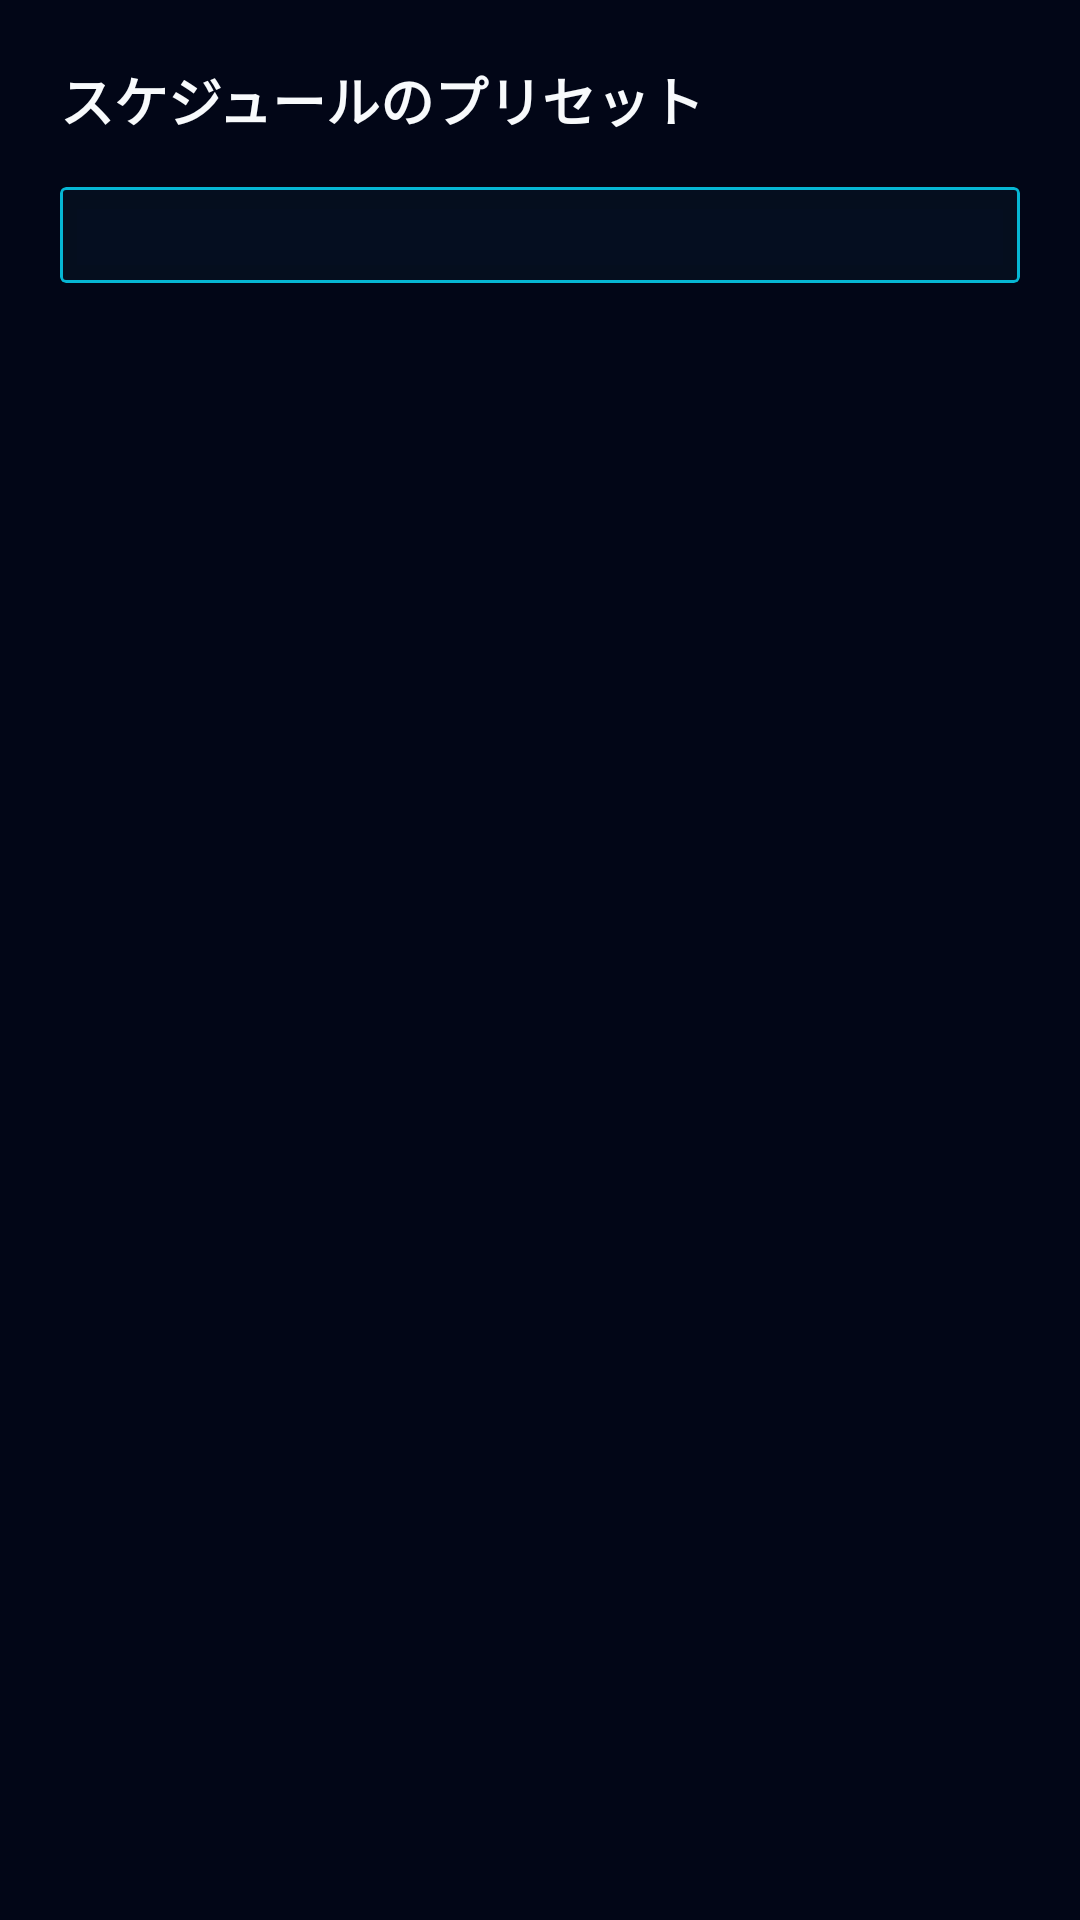

This screen was rendered from an Android layout file. Write that file and the resources it references.
<!-- AndroidManifest.xml: application theme Theme.VoiceVoxアラーム -->
<!-- res/layout/fragment_settings_presets.xml -->
<?xml version="1.0" encoding="utf-8"?>
<ScrollView xmlns:android="http://schemas.android.com/apk/res/android"
    xmlns:app="http://schemas.android.com/apk/res-auto"
    android:layout_width="match_parent"
    android:layout_height="match_parent"
    android:background="@color/background">

    <LinearLayout
        android:layout_width="match_parent"
        android:layout_height="wrap_content"
        android:orientation="vertical"
        android:padding="20dp">

        <TextView
            android:layout_width="wrap_content"
            android:layout_height="wrap_content"
            android:text="@string/settings_presets"
            android:textSize="18sp"
            android:textStyle="bold"
            android:textColor="@color/text_primary"
            android:layout_marginBottom="16dp"/>

        <com.google.android.material.card.MaterialCardView
            style="@style/ModernCard"
            android:layout_width="match_parent"
            android:layout_height="wrap_content">
            <LinearLayout
                android:id="@+id/settingsPresetListContainer"
                android:layout_width="match_parent"
                android:layout_height="wrap_content"
                android:orientation="vertical"
                android:padding="16dp" />
        </com.google.android.material.card.MaterialCardView>

    </LinearLayout>
</ScrollView>
<!-- resources referenced by this layout -->
<resources>
  <color name="background">#020617</color>
  <color name="text_primary">#F8FAFC</color>
  <string name="settings_presets">スケジュールのプリセット</string>
  <style name="ModernCard" parent="CyberCard" />
  <style name="Theme.VoiceVoxアラーム" parent="Base.Theme.VoiceVoxアラーム" />
  <style name="CyberCard" parent="Widget.Material3.CardView.Elevated">
          <item name="cardCornerRadius">2dp</item> 
          <item name="cardElevation">4dp</item>
          <item name="strokeWidth">1dp</item>
          <item name="strokeColor">@color/cyber_cyan</item>
          <item name="cardBackgroundColor">@color/cyber_surface</item>
      </style>
  <style name="Base.Theme.VoiceVoxアラーム" parent="Theme.Material3.DayNight.NoActionBar">
          
          <item name="colorPrimary">@color/primary</item>
          <item name="colorOnPrimary">@color/white</item>
          <item name="colorPrimaryContainer">@color/primary_container</item>
          <item name="colorOnPrimaryContainer">@color/white</item>
  
          
          <item name="colorSecondary">@color/secondary</item>
          <item name="colorOnSecondary">@color/white</item>
  
          
          <item name="colorTertiary">@color/accent</item>
          <item name="colorOnTertiary">@color/white</item>
  
          <item name="colorSurface">@color/surface</item>
          <item name="colorOutline">@color/outline</item>
  
          
          <item name="android:windowBackground">@drawable/bg_cyber_deep_blue</item>
          <item name="android:navigationBarColor">@color/background</item>
  
          
          <item name="android:statusBarColor">#020617</item>
          <item name="android:windowLightStatusBar" tools:targetApi="m">false</item>
          <item name="android:windowLightNavigationBar" tools:targetApi="27">false</item>
      </style>
  <color name="cyber_cyan">#06B6D4</color>
  <color name="cyber_surface">#880F172A</color>
  <color name="primary">#06B6D4</color>
  <color name="white">#FFFFFFFF</color>
  <color name="primary_container">#1E293B</color>
  <color name="secondary">#64748B</color>
  <color name="accent">#3B82F6</color>
  <color name="surface">#0F172A</color>
  <color name="outline">#1E293B</color>
  <!-- drawable bg_cyber_deep_blue (drawable) -->
  <?xml version="1.0" encoding="utf-8"?>
  <shape xmlns:android="http://schemas.android.com/apk/res/android">
      <gradient
          android:startColor="#0A1128"
          android:endColor="#020617"
          android:angle="270" />
  </shape>
</resources>
